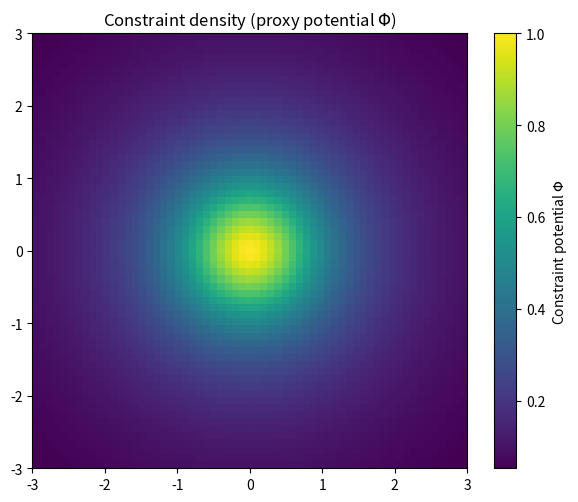
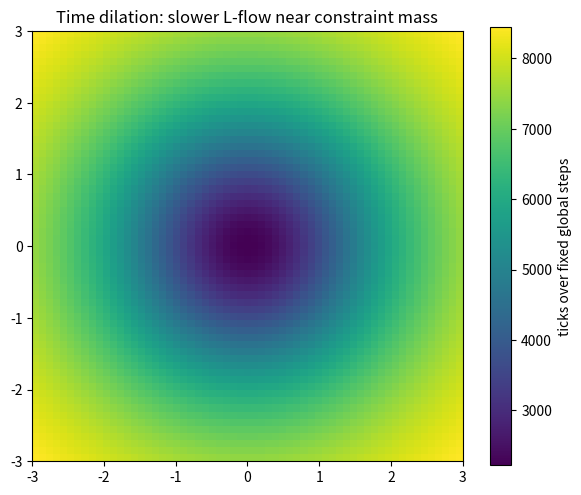
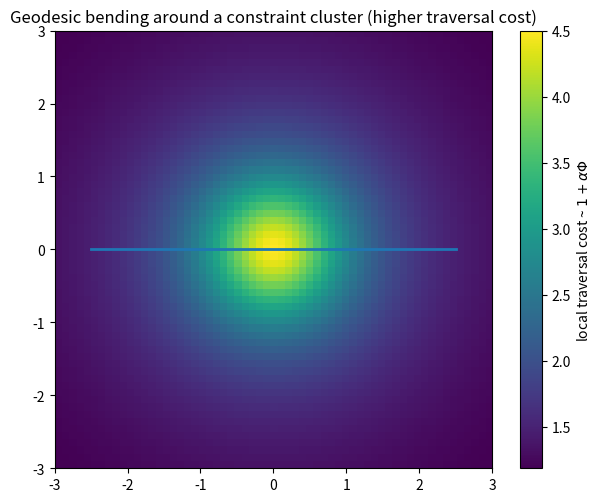
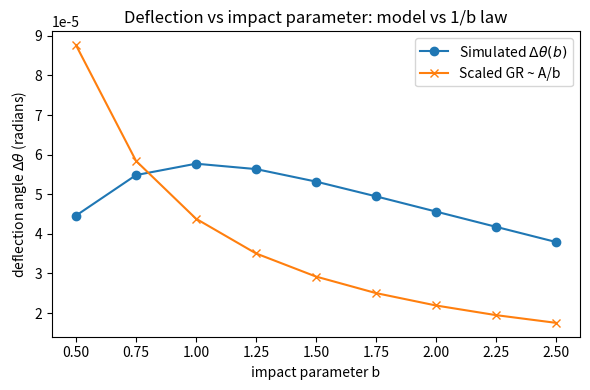

The script that saved these images, in order: (Note: this script raises an exception after producing the figures.)
import numpy as np
import matplotlib.pyplot as plt

nx, ny = 61, 61
x = np.linspace(-3, 3, nx)
y = np.linspace(-3, 3, ny)
X, Y = np.meshgrid(x, y)

# Constraint “mass” parameters
x0, y0 = 0.0, 0.0
alpha = 3.5  # coupling strength of constraints to flow slowdown
r2 = (X - x0)**2 + (Y - y0)**2
Phi = 1.0 / (1.0 + r2)  # simple decaying potential (bounded, smooth)

# L-flow local time-step multiplier: dt_local = 1 + alpha * Phi
dt_local = 1.0 + alpha * Phi

plt.figure(figsize=(6,5))
plt.imshow(Phi, origin='lower', extent=[x.min(), x.max(), y.min(), y.max()])
plt.colorbar(label='Constraint potential $\Phi$')
plt.title('Constraint density (proxy potential $\Phi$)')
plt.tight_layout()
plt.show()

def simulate_clock_ticks(Phi, alpha=3.5, steps=5000, pos=(0,0)):
    i, j = pos
    dt = 1.0 + alpha * Phi[j, i]
    # Each global step contributes 1/dt local ticks
    return steps / dt

# Select two positions: near mass and far away
near = (nx//2, ny//2)              # center
far = (nx//2, ny//2 + 20)          # displaced along y

ticks_near = simulate_clock_ticks(Phi, alpha=alpha, steps=10000, pos=near)
ticks_far  = simulate_clock_ticks(Phi, alpha=alpha, steps=10000, pos=far)
redshift = ticks_far / ticks_near
print(ticks_near, ticks_far, redshift)

# Visualize ticks per location across the grid to show redshift profile
Ticks = 10000 / (1.0 + alpha * Phi)
plt.figure(figsize=(6,5))
plt.imshow(Ticks, origin='lower', extent=[x.min(), x.max(), y.min(), y.max()])
plt.colorbar(label='ticks over fixed global steps')
plt.title('Time dilation: slower L-flow near constraint mass')
plt.tight_layout()
plt.show()

import heapq

W = 1.0 + alpha * Phi  # traversal cost field

def dijkstra_path(W, start, goal):
    ny, nx = W.shape
    INF = 1e18
    dist = np.full((ny,nx), INF)
    prev = np.full((ny,nx,2), -1, dtype=int)
    sx, sy = start; gx, gy = goal
    dist[sy, sx] = 0.0
    pq = [(0.0, sx, sy)]
    while pq:
        d, x0, y0 = heapq.heappop(pq)
        if d>dist[y0,x0]:
            continue
        if (x0,y0)==(gx,gy):
            break
        for dx,dy in [(1,0),(-1,0),(0,1),(-1,0)]:
            x1, y1 = x0+dx, y0+dy
            if 0<=x1<nx and 0<=y1<ny:
                nd = d + 0.5*(W[y0,x0] + W[y1,x1])  # midpoint rule cost
                if nd < dist[y1,x1]:
                    dist[y1,x1]=nd
                    prev[y1,x1]=[x0,y0]
                    heapq.heappush(pq, (nd, x1, y1))
    # reconstruct
    path=[]; cur=(gx,gy)
    if prev[gy,gx,0]==-1:
        return []
    while cur!=(sx,sy):
        path.append(cur)
        px,py = prev[cur[1],cur[0]]
        cur=(px,py)
    path.append((sx,sy))
    path.reverse()
    return path, dist[gy,gx]

start = (5, ny//2)
goal  = (nx-6, ny//2)
path, cost = dijkstra_path(W, start, goal)
print(len(path), cost)

# Plot path bending over constraint mass
plt.figure(figsize=(6,5))
plt.imshow(W, origin='lower', extent=[x.min(), x.max(), y.min(), y.max()])
if path:
    xs = [x[p[0]] for p in path]
    ys = [y[p[1]] for p in path]
    plt.plot(xs, ys, linewidth=2)
plt.title('Geodesic bending around a constraint cluster (higher traversal cost)')
plt.colorbar(label='local traversal cost ~ $1 + \\alpha\\Phi$')
plt.tight_layout()
plt.show()

import numpy as np, matplotlib.pyplot as plt
from scipy.ndimage import sobel, map_coordinates

nx, ny = 161, 161
x = np.linspace(-5,5,nx); y = np.linspace(-5,5,ny)
X,Y = np.meshgrid(x,y)
sigma = 0.5
rho_c = np.exp(-((X**2+Y**2)/(2*sigma**2)))
rho_c /= rho_c.sum()

def solve_poisson_periodic(rhs, Lx, Ly):
    ny, nx = rhs.shape
    kx = np.fft.fftfreq(nx, d=Lx/nx) * 2*np.pi
    ky = np.fft.fftfreq(ny, d=Ly/ny) * 2*np.pi
    KX, KY = np.meshgrid(kx, ky); K2 = KX**2 + KY**2
    rhs_k = np.fft.fft2(rhs)
    Phi_k = np.zeros_like(rhs_k, dtype=complex); mask = K2!=0
    Phi_k[mask] = - rhs_k[mask] / K2[mask]
    Phi = np.fft.ifft2(Phi_k).real
    return Phi

Phi = solve_poisson_periodic(rho_c, Lx=x.max()-x.min(), Ly=y.max()-y.min())
epsilon = 0.02; gamma_ppn = 1.0
n_eff = 1.0 + (1.0+gamma_ppn)*epsilon*Phi
gx = sobel(n_eff, axis=1)/(x[1]-x[0])/8.0
gy = sobel(n_eff, axis=0)/(y[1]-y[0])/8.0

def trace_ray(x0, y0, vx=1.0, vy=0.0, dt=0.01, steps=6000):
    xs=[x0]; ys=[y0]; v=np.array([vx,vy], float)
    pos=np.array([x0,y0], float)
    for _ in range(steps):
        ix = (pos[0]-x.min())/(x.max()-x.min())*(nx-1)
        iy = (pos[1]-y.min())/(y.max()-y.min())*(ny-1)
        if ix<1 or ix>nx-2 or iy<1 or iy>ny-2:
            break
        gx_val = map_coordinates(gx, [[iy],[ix]], order=1, mode='nearest')[0]
        gy_val = map_coordinates(gy, [[iy],[ix]], order=1, mode='nearest')[0]
        a = -np.array([gx_val, gy_val])
        v = v + a*dt
        v = v/np.linalg.norm(v)
        pos = pos + v*dt
        xs.append(pos[0]); ys.append(pos[1])
    return np.array(xs), np.array(ys)

def deflection_angle(xs, ys):
    if len(xs)<5: return np.nan
    v0 = np.array([xs[3]-xs[0], ys[3]-ys[0]])
    v1 = np.array([xs[-1]-xs[-4], ys[-1]-ys[-4]])
    v0 = v0/np.linalg.norm(v0); v1 = v1/np.linalg.norm(v1)
    dot = np.clip(np.dot(v0, v1), -1.0, 1.0)
    return np.arccos(dot)

impacts = np.linspace(0.5, 2.5, 9)
b_vals=[]; th_vals=[]
for b in impacts:
    xs, ys = trace_ray(x.min()+0.5, b, vx=1.0, vy=0.0, dt=0.01, steps=8000)
    th = deflection_angle(xs, ys)
    b_vals.append(b); th_vals.append(th)
b_vals = np.array(b_vals); th_vals = np.array(th_vals)

mask = np.isfinite(th_vals) & (th_vals>0)
A_fit = np.sum(th_vals[mask]*b_vals[mask]**-1)/np.sum((b_vals[mask]**-1)**2)
theta_gr = A_fit / b_vals

plt.figure(figsize=(6,4))
plt.plot(b_vals, th_vals, marker='o', label='Simulated $\\Delta\\theta(b)$')
plt.plot(b_vals, theta_gr, marker='x', label='Scaled GR ~ A/b')
plt.xlabel('impact parameter b')
plt.ylabel('deflection angle $\\Delta\\theta$ (radians)')
plt.title('Deflection vs impact parameter: model vs 1/b law')
plt.legend(); plt.tight_layout(); plt.show()

from scipy.ndimage import laplace

dx = x[1]-x[0]; dy = y[1]-y[0]
lap_Phi = (np.roll(Phi,-1,axis=0) + np.roll(Phi,1,axis=0) - 2*Phi)/(dy*dy) \
        + (np.roll(Phi,-1,axis=1) + np.roll(Phi,1,axis=1) - 2*Phi)/(dx*dx)
R = 2.0 * gamma_ppn * epsilon * lap_Phi

rc = rho_c.ravel(); rr = R.ravel()
A = np.vstack([rc, np.ones_like(rc)]).T
C_hat, b_hat = np.linalg.lstsq(A, rr, rcond=None)[0]
pred = C_hat * rc + b_hat
rmse = np.sqrt(np.mean((rr - pred)**2))
print(C_hat, b_hat, rmse)

plt.figure(figsize=(11,4))
plt.subplot(1,3,1)
plt.imshow(rho_c, origin='lower', extent=[x.min(),x.max(),y.min(),y.max()]); plt.title('$\rho_c$')
plt.colorbar()
plt.subplot(1,3,2)
plt.imshow(R, origin='lower', extent=[x.min(),x.max(),y.min(),y.max()]); plt.title('R (2D toy)')
plt.colorbar()
plt.subplot(1,3,3)
plt.scatter(rho_c.ravel(), R.ravel(), s=5, alpha=0.3)
xs = np.linspace(rho_c.min(), rho_c.max(), 100)
plt.plot(xs, C_hat*xs + b_hat, lw=2)
plt.xlabel('$\rho_c$'); plt.ylabel('R'); plt.title('R vs $\rho_c$ (fit)')
plt.tight_layout(); plt.show()

import sympy as sp
b, z, eps, gamma, M = sp.symbols('b z eps gamma M', positive=True)
Phi = - M / sp.sqrt(b**2 + z**2)
n = 1 + (1+gamma)*eps*Phi
dn_db = sp.diff(n, b)
Delta_theta = sp.integrate(dn_db, (z, -sp.oo, sp.oo))
print(sp.simplify(Delta_theta))